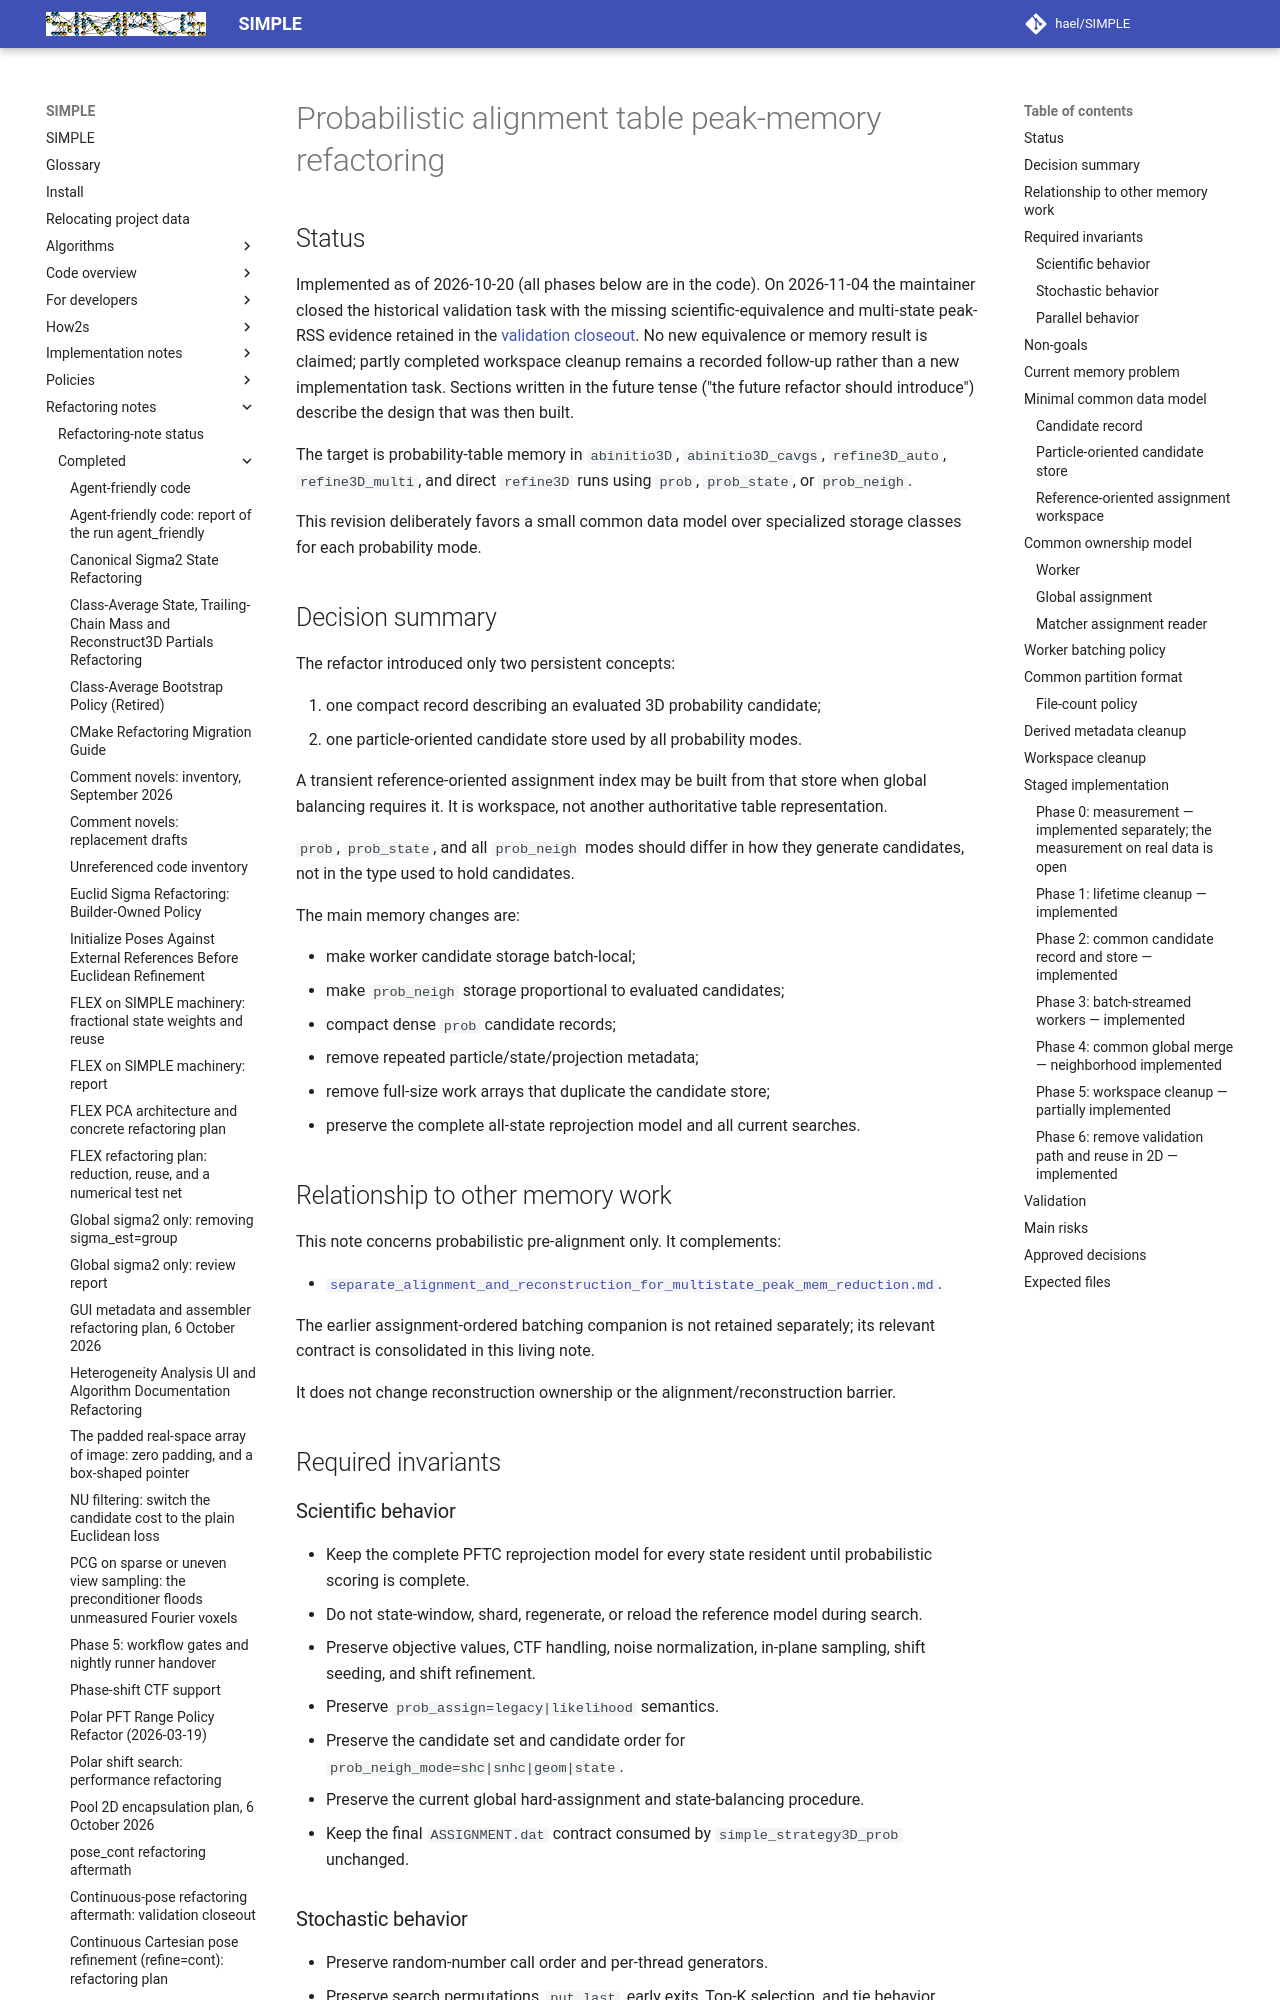

repository: hael/SIMPLE · page: refactoring_notes/completed/probabilistic_alignment_table_peak_memory_refactoring_completed.html · generator: mkdocs

# Probabilistic alignment table peak-memory refactoring

## Status

Implemented as of 2026-10-20 (all phases below are in the code). On 2026-11-04
the maintainer closed the historical validation task with the missing
scientific-equivalence and multi-state peak-RSS evidence retained in the
[validation closeout](probabilistic_alignment_table_peak_memory_validation_closeout.md).
No new equivalence or memory result is claimed; partly completed workspace
cleanup remains a recorded follow-up rather than a new implementation task.
Sections written in the future tense ("the future refactor should introduce") describe the
design that was then built.

The target is probability-table memory in `abinitio3D`,
`abinitio3D_cavgs`, `refine3D_auto`, `refine3D_multi`, and direct
`refine3D` runs using `prob`, `prob_state`, or `prob_neigh`.

This revision deliberately favors a small common data model over specialized
storage classes for each probability mode.

## Decision summary

The refactor introduced only two persistent concepts:

1. one compact record describing an evaluated 3D probability candidate;
2. one particle-oriented candidate store used by all probability modes.

A transient reference-oriented assignment index may be built from that store
when global balancing requires it. It is workspace, not another authoritative
table representation.

`prob`, `prob_state`, and all `prob_neigh` modes should differ in how they
generate candidates, not in the type used to hold candidates.

The main memory changes are:

- make worker candidate storage batch-local;
- make `prob_neigh` storage proportional to evaluated candidates;
- compact dense `prob` candidate records;
- remove repeated particle/state/projection metadata;
- remove full-size work arrays that duplicate the candidate store;
- preserve the complete all-state reprojection model and all current searches.

## Relationship to other memory work

This note concerns probabilistic pre-alignment only. It complements:

- [`separate_alignment_and_reconstruction_for_multistate_peak_mem_reduction.md`](../../policies/3D/separate_alignment_and_reconstruction_for_multistate_peak_mem_reduction.md).

The earlier assignment-ordered batching companion is not retained separately;
its relevant contract is consolidated in this living note.

It does not change reconstruction ownership or the alignment/reconstruction
barrier.

## Required invariants

### Scientific behavior

- Keep the complete PFTC reprojection model for every state resident until
  probabilistic scoring is complete.
- Do not state-window, shard, regenerate, or reload the reference model during
  search.
- Preserve objective values, CTF handling, noise normalization, in-plane
  sampling, shift seeding, and shift refinement.
- Preserve `prob_assign=legacy|likelihood` semantics.
- Preserve the candidate set and candidate order for
  `prob_neigh_mode=shc|snhc|geom|state`.
- Preserve the current global hard-assignment and state-balancing procedure.
- Keep the final `ASSIGNMENT.dat` contract consumed by
  `simple_strategy3D_prob` unchanged.
